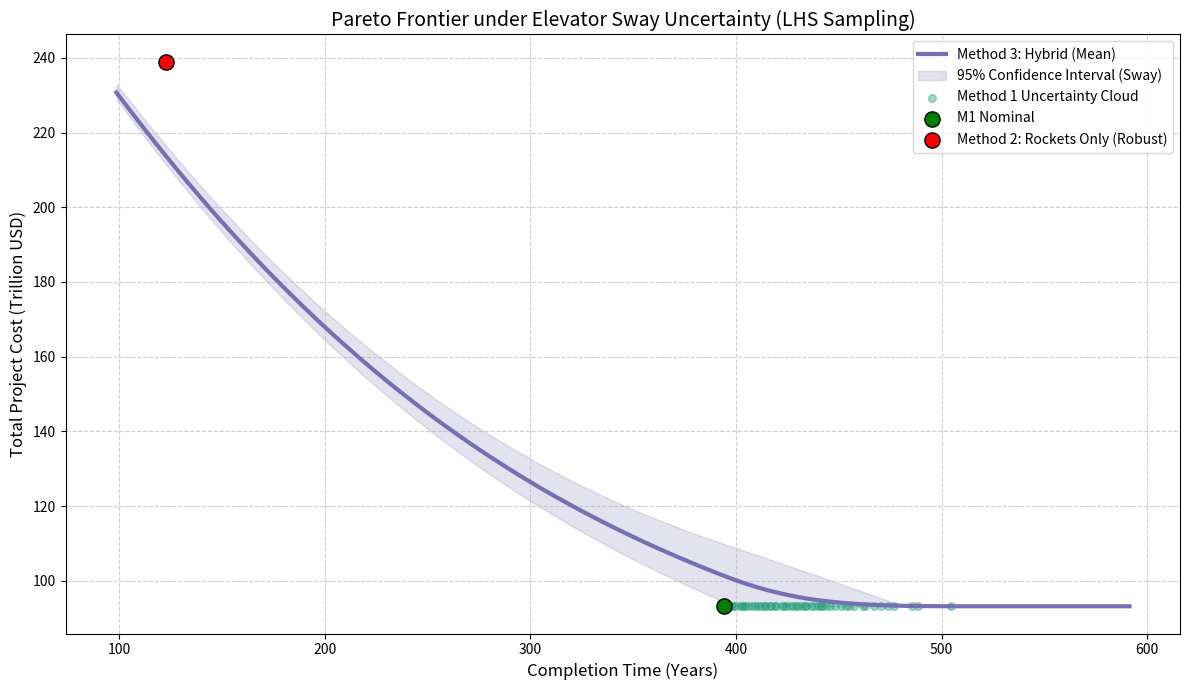
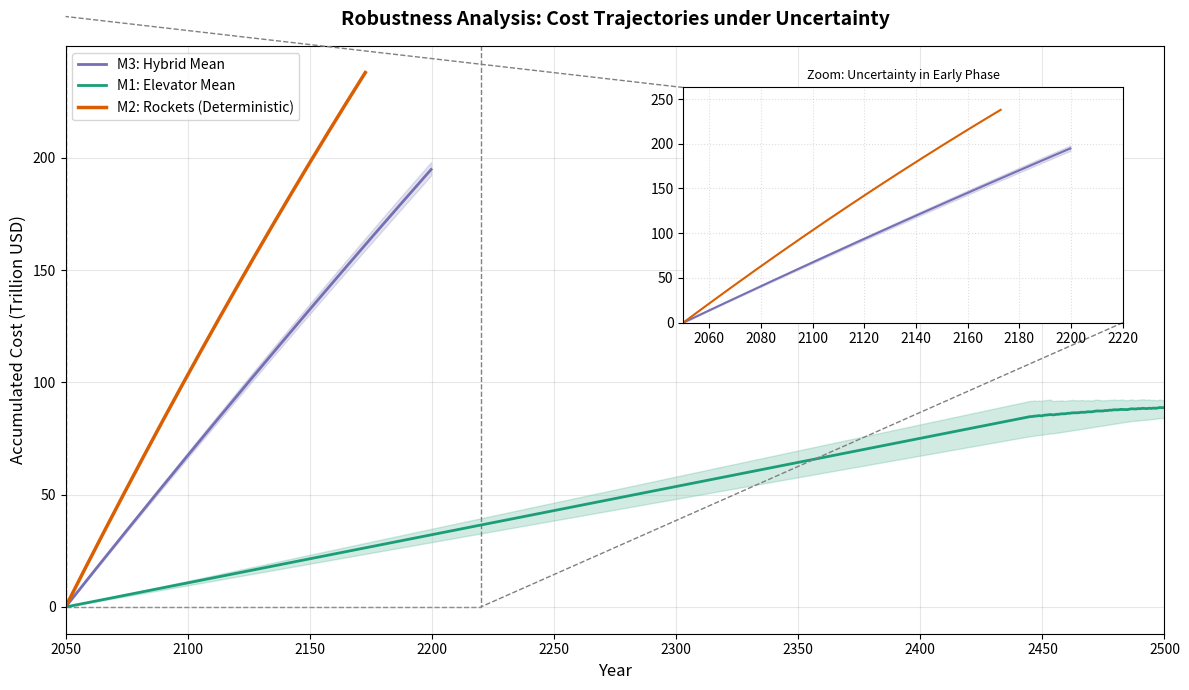

These figures' Python source, in order:
import numpy as np
import pandas as pd
import matplotlib.pyplot as plt
from mpl_toolkits.axes_grid1.inset_locator import inset_axes, mark_inset

# =============================================================================
# 1. 基础参数与设置
# =============================================================================
M_TOTAL = 1e8
G0, MU, RE, RGEO = 9.80665, 398600.44, 6378.0, 42164.0
V_ROT_EQUATOR = 0.4651
ALPHA_G, ALPHA_E = 0.3, 0.6
L_MAX = 6000.0
DV_G, ISP_G = 2.2, 460.0
DV_BASE, ISP_E = 15.2, 430.0
C_DRY, C_PROP = 3.1e6, 500.0
N_PORTS, U_PORT = 3, 179000.0
ETA_E, PI_E = 0.8, 0.03
LAMBDA_J = 2.0
SCALE_DISCOUNT = 0.2  # 20% 规模折扣
START_YEAR = 2050

BASES_DATA = {
    "Alaska (USA)": 57.43528, "Vandenberg (USA)": 34.75133,
    "Starbase (USA)": 25.99700, "Cape Canaveral (USA)": 28.48889,
    "Wallops (USA)": 37.84333, "Baikonur (KAZ)": 45.96500,
    "Kourou (GUF)": 5.16900, "Sriharikota (IND)": 13.72000,
    "Taiyuan (CHN)": 38.84910, "Mahia (NZL)": -39.26085
}

# 绘图配色
colors = {
    'rocket': '#D95F02',   # 砖红
    'elevator': '#1B9E77', # 蓝绿/深绿
    'hybrid': '#7570B3'    # 蓝紫
}

# =============================================================================
# 2. LHS 采样与截断正态分布生成器 (新增模块)
# =============================================================================
def generate_lhs_samples(n_samples=50, mean=1.05, std=0.05, lower_bound=1.0):
    """
    生成符合截断正态分布的 LHS 样本 Y (摇晃系数)
    Y >= 1.0, 位于分母, Y越大运力越低
    """
    # 1. 生成 [0, 1] 之间的均匀分布 LHS 样本
    # 将概率空间分成 n_samples 份
    intervals = np.linspace(0, 1, n_samples + 1)
    # 在每个区间内随机取一个点
    points = np.random.uniform(intervals[:-1], intervals[1:], n_samples)
    # 打乱顺序 (虽然一维不需要打乱，但为了严谨性)
    np.random.shuffle(points)
    
    # 2. 使用逆变换采样 (Inverse Transform Sampling) 将均匀分布映射到正态分布
    # 这里我们手动实现一个简单的映射逻辑，或者直接利用截断逻辑
    # 为了简单且不引入 scipy，我们使用 Accept-Reject 策略配合 LHS 的分层思想
    # 但为了保证 LHS 的均匀性，最佳方法是直接映射：
    
    # 既然不能用 scipy.stats.norm.ppf，我们用 numpy 近似或直接采样后排序匹配
    # 方法：生成大量正态分布随机数，截断，然后取分位数匹配 LHS 的 points
    
    pool_size = n_samples * 100
    raw_pool = np.random.normal(mean, std, pool_size)
    valid_pool = raw_pool[raw_pool >= lower_bound] # 截断
    
    # 如果有效池不够，继续生成 (极小概率)
    while len(valid_pool) < n_samples:
        more = np.random.normal(mean, std, pool_size)
        valid_pool = np.concatenate([valid_pool, more[more >= lower_bound]])
    
    # 排序有效池
    valid_pool.sort()
    
    # 根据 LHS 的 points (百分比位置) 选取对应的值
    # 比如 points=[0.1, 0.5, 0.9], 我们就取 valid_pool 中第 10%, 50%, 90% 位置的数
    indices = (points * len(valid_pool)).astype(int)
    lhs_samples = valid_pool[indices]
    
    return lhs_samples

# =============================================================================
# 3. 核心计算函数
# =============================================================================
def get_rocket_stats(dv, isp, alpha, is_elevator=False):
    r = np.exp((dv * 1000) / (isp * G0))
    kappa = r * (1 + alpha)
    cost = alpha * C_DRY + (r - 1) * (1 + alpha) * C_PROP
    if is_elevator:
        delta_epsilon = MU * (1/RE - 1/RGEO) * 1e6
        kwh_per_ton = (1000 * delta_epsilon) / (ETA_E * 3.6e6)
        cost += kappa * (kwh_per_ton * PI_E)
    return kappa, cost

# 初始化基础数据
k_g, cost_g = get_rocket_stats(DV_G, ISP_G, ALPHA_G, True)
yearly_payload_g_nominal = (N_PORTS * U_PORT) / k_g # 标称年运力 (Y=1)

base_list = []
for name, lat in BASES_DATA.items():
    v_rot = V_ROT_EQUATOR * np.cos(np.radians(lat))
    dv_eff = DV_BASE - v_rot
    k, c = get_rocket_stats(dv_eff, ISP_E, ALPHA_E, False)
    max_y = (LAMBDA_J * 365 * L_MAX) / k
    base_list.append({"Cost": c, "Yearly": max_y, "Name": name})
df_bases = pd.DataFrame(base_list).sort_values("Cost")
total_yearly_rockets = df_bases["Yearly"].sum()
# 这里的 T_MIN 和 T_MAX 基于标称运力计算
T_MIN = M_TOTAL / (yearly_payload_g_nominal + total_yearly_rockets)
T_MAX_NOMINAL = M_TOTAL / yearly_payload_g_nominal

# 核心算法: 动态迭代求解器 (积分修正版)
# [修改] 增加参数 sway_Y, 默认为 1.0
def solve_allocation_with_integral_cost(time_target, total_mass, sway_Y=1.0):
    # 根据摇晃系数调整电梯年运力
    # 公式: Throughput = U / (Kg * Y) -> Nominal / Y
    current_yearly_elevator = yearly_payload_g_nominal / sway_Y
    
    final_marginal_discount = 0.0 
    
    for i in range(10):
        avg_discount = final_marginal_discount * 0.5
        effective_base_costs = df_bases["Cost"] * (1 - avg_discount)
        avg_rocket_cost = effective_base_costs.mean()
        
        rem = total_mass
        cost_iter = 0
        mass_ele = 0
        mass_roc = 0
        
        if avg_rocket_cost < cost_g:
            # 极端情况优先火箭
            can_take_roc = min(rem, total_yearly_rockets * time_target)
            cost_iter += can_take_roc * avg_rocket_cost 
            mass_roc += can_take_roc
            rem -= can_take_roc
            cost_iter += rem * cost_g
            mass_ele += rem
        else:
            # 正常优先电梯 (使用受摇晃影响的运力)
            can_take_ele = min(rem, current_yearly_elevator * time_target)
            cost_iter += can_take_ele * cost_g
            mass_ele += can_take_ele
            rem -= can_take_ele
            needed_rocket = rem
            for idx, b in df_bases.iterrows():
                if needed_rocket <= 0: break
                can_take = min(needed_rocket, b["Yearly"] * time_target)
                cost_iter += can_take * b["Cost"] * (1 - avg_discount)
                mass_roc += can_take
                needed_rocket -= can_take
        
        new_marginal_discount = SCALE_DISCOUNT * (mass_roc / total_mass)
        if abs(new_marginal_discount - final_marginal_discount) < 0.0001:
            return cost_iter, mass_roc, mass_ele, new_marginal_discount
        final_marginal_discount = new_marginal_discount
        
    return cost_iter, mass_roc, mass_ele, final_marginal_discount

# =============================================================================
# 4. 执行 LHS 采样与不确定性分析
# =============================================================================
print("执行 LHS 采样与不确定性分析...")
N_SAMPLES = 50 # 样本数
sway_samples = generate_lhs_samples(n_samples=N_SAMPLES, mean=1.05, std=0.1, lower_bound=1.0)

# 用于存储多次仿真的结果
pareto_runs = []    # 存储每次 Method 3 的帕累托曲线
m1_runs = []        # 存储每次 Method 1 的结果
# Method 2 不受摇晃影响，只算一次

# --- A. 批量计算 ---
# 1. Method 2 (Rocket Only) - 静态
t_m2 = M_TOTAL / total_yearly_rockets
c_m2_raw = 0
avg_discount_m2 = SCALE_DISCOUNT * 0.5
for _, b in df_bases.iterrows():
    c_m2_raw += b["Yearly"] * t_m2 * b["Cost"]
c_m2_raw *= (1 - avg_discount_m2)
pressure_m2 = (T_MAX_NOMINAL - t_m2) / (T_MAX_NOMINAL - T_MIN)
final_cost_m2 = c_m2_raw * (1 + 0.5 * pressure_m2**2)

# 2. 循环计算 LHS 样本 (Method 1 & 3)
t_axis = np.linspace(T_MIN, T_MAX_NOMINAL * 1.5, 100) # 稍微延长坐标轴以容纳更慢的情况

for Y_val in sway_samples:
    # --- Method 1 (Elevator Only) ---
    # 运力下降 -> 时间变长
    real_capacity = yearly_payload_g_nominal / Y_val
    t_m1_real = M_TOTAL / real_capacity
    # 成本不变 (假设按吨付费)，但可能因为时间延长导致项目管理惩罚? 
    # 这里保持原逻辑：成本 = M_TOTAL * cost_g (纯OpEx)
    cost_m1_real = (M_TOTAL * cost_g)
    m1_runs.append((t_m1_real, cost_m1_real))
    
    # --- Method 3 (Hybrid Pareto) ---
    run_costs = []
    run_times = []
    
    for T in t_axis:
        # 物理限制检查: 如果 T 太短，连全速都跑不完，成本无穷大
        max_possible = (real_capacity + total_yearly_rockets) * T
        if max_possible < M_TOTAL:
            run_costs.append(np.nan) # 不可行
            run_times.append(T)
            continue
            
        raw_cost, m_roc, m_ele, avg_d = solve_allocation_with_integral_cost(T, M_TOTAL, sway_Y=Y_val)
        
        # 压力惩罚: 使用标称的最慢时间作为基准，还是当前的?
        # 为了公平，统一使用标称 T_MAX_NOMINAL 作为项目预期的 Deadline
        pressure = max(0, (T_MAX_NOMINAL - T) / (T_MAX_NOMINAL - T_MIN))
        final_cost = raw_cost * (1 + 0.5 * (pressure ** 2))
        
        run_costs.append(final_cost / 1e12)
        run_times.append(T)
        
    pareto_runs.append(pd.DataFrame({"Time": run_times, "Cost": run_costs}))

# =============================================================================
# 5. 绘图 1: 帕累托前沿 (带置信区间)
# =============================================================================
plt.figure(figsize=(12, 7))

# 绘制 Method 3 的置信区间
# 我们需要对齐 Time 轴来计算 Cost 的分位数
# 创建一个统一的 DataFrame
df_concat = pd.concat(pareto_runs, axis=0)
# 按时间分组，计算均值和置信区间
grouped = df_concat.groupby("Time")["Cost"].agg(['mean', lambda x: x.quantile(0.05), lambda x: x.quantile(0.95)]).reset_index()
grouped.columns = ["Time", "Mean", "Lower", "Upper"]
# 过滤掉 NaN (不可行区域)
grouped = grouped.dropna()



plt.plot(grouped["Time"], grouped["Mean"], color=colors['hybrid'], linewidth=3, label='Method 3: Hybrid (Mean)')
plt.fill_between(grouped["Time"], grouped["Lower"], grouped["Upper"], color=colors['hybrid'], alpha=0.2, label='95% Confidence Interval (Sway)')

# 绘制 Method 1 的散点云 (展示不确定性范围)
m1_times = [r[0] for r in m1_runs]
m1_costs = [r[1]/1e12 for r in m1_runs]
plt.scatter(m1_times, m1_costs, color=colors['elevator'], s=30, alpha=0.4, label='Method 1 Uncertainty Cloud')
# 标称点
plt.scatter(M_TOTAL/yearly_payload_g_nominal, (M_TOTAL*cost_g)/1e12, color='green', s=120, edgecolors='black', zorder=5, label='M1 Nominal')

# 绘制 Method 2 (固定点)
plt.scatter(t_m2, final_cost_m2/1e12, color='red', s=120, edgecolors='black', zorder=5, label='Method 2: Rockets Only (Robust)')

plt.title("Pareto Frontier under Elevator Sway Uncertainty (LHS Sampling)", fontsize=14)
plt.xlabel("Completion Time (Years)", fontsize=12)
plt.ylabel("Total Project Cost (Trillion USD)", fontsize=12)
plt.grid(True, linestyle='--', alpha=0.6)
plt.legend(loc='upper right')

plt.tight_layout()
plt.savefig("pareto_frontier_uncertainty.png")
plt.show()

# =============================================================================
# 6. 绘图 2: 成本累积仿真 (带置信区间)
# =============================================================================
fig, ax = plt.subplots(figsize=(12, 7))

# 辅助函数: 计算一条仿真曲线
def get_curve(duration, total_cost, m_ele, m_roc, sway_Y=1.0):
    years = np.linspace(0, duration, 200)
    costs = []
    
    # 实际电梯运力 (ton/year)
    real_ele_cap = yearly_payload_g_nominal / sway_Y
    # 实际需要的电梯年运量 (如果 m_ele 是总目标)
    # 这里的 m_ele 是 solve 函数算出来的"总量"。
    # 在仿真中，我们假设按分配好的 m_ele 和 m_roc 匀速执行
    step_ele = m_ele / 200
    step_roc = m_roc / 200
    
    cumulative_cost = 0.0
    cumulative_roc_mass = 0.0
    
    avg_base_price = 0
    total_cap = df_bases["Yearly"].sum()
    for _, b in df_bases.iterrows():
        avg_base_price += b["Cost"] * (b["Yearly"]/total_cap)
    
    for _ in years:
        costs.append(cumulative_cost / 1e12)
        cost_step_ele = step_ele * cost_g
        
        if M_TOTAL > 0: progress = cumulative_roc_mass / M_TOTAL
        else: progress = 0
        
        current_discount = SCALE_DISCOUNT * progress
        current_rocket_price = avg_base_price * (1 - current_discount)
        cost_step_roc = step_roc * current_rocket_price
        
        cumulative_cost += (cost_step_ele + cost_step_roc)
        cumulative_roc_mass += step_roc
    
    # 校准终点
    if cumulative_cost > 0: scale_fix = total_cost / cumulative_cost
    else: scale_fix = 1.0
    return years + START_YEAR, [c * scale_fix for c in costs]

# --- 绘制 Method 3 (Hybrid) 的不确定性带 ---
# 选取标称时间 T=150 进行多次仿真
t_target = 150.0
sim_curves_m3 = []
for Y_val in sway_samples:
    raw, m_r, m_e, _ = solve_allocation_with_integral_cost(t_target, M_TOTAL, sway_Y=Y_val)
    pres = (T_MAX_NOMINAL - t_target) / (T_MAX_NOMINAL - T_MIN)
    final_c = raw * (1 + 0.5 * pres**2)
    ys, cs = get_curve(t_target, final_c, m_e, m_r, Y_val)
    # 为了绘图，插值到统一时间轴
    common_years = np.linspace(START_YEAR, START_YEAR + 450, 500)
    interp_costs = np.interp(common_years, ys, cs, right=np.nan) # 完成后设为NaN
    sim_curves_m3.append(interp_costs)

sim_arr_m3 = np.array(sim_curves_m3)
mean_m3 = np.nanmean(sim_arr_m3, axis=0)
upper_m3 = np.nanpercentile(sim_arr_m3, 95, axis=0)
lower_m3 = np.nanpercentile(sim_arr_m3, 5, axis=0)



ax.plot(common_years, mean_m3, color=colors['hybrid'], linewidth=2, label='M3: Hybrid Mean')
ax.fill_between(common_years, lower_m3, upper_m3, color=colors['hybrid'], alpha=0.2)

# --- 绘制 Method 1 (Elevator) 的不确定性带 ---
sim_curves_m1 = []
for Y_val in sway_samples:
    real_cap = yearly_payload_g_nominal / Y_val
    dur = M_TOTAL / real_cap
    c_m1 = M_TOTAL * cost_g
    ys, cs = get_curve(dur, c_m1, M_TOTAL, 0, Y_val)
    interp_costs = np.interp(common_years, ys, cs, right=np.nan)
    sim_curves_m1.append(interp_costs)

sim_arr_m1 = np.array(sim_curves_m1)
mean_m1 = np.nanmean(sim_arr_m1, axis=0)
upper_m1 = np.nanpercentile(sim_arr_m1, 95, axis=0)
lower_m1 = np.nanpercentile(sim_arr_m1, 5, axis=0)

ax.plot(common_years, mean_m1, color=colors['elevator'], linewidth=2, label='M1: Elevator Mean')
ax.fill_between(common_years, lower_m1, upper_m1, color=colors['elevator'], alpha=0.2)

# --- 绘制 Method 2 (Rocket) - 稳如泰山 ---
# Method 2 不受影响，画一条实线即可
ys_m2, cs_m2 = get_curve(t_m2, final_cost_m2, 0, M_TOTAL)
ax.plot(ys_m2, cs_m2, color=colors['rocket'], linewidth=2.5, label='M2: Rockets (Deterministic)')


# 装饰
ax.set_title("Robustness Analysis: Cost Trajectories under Uncertainty", fontsize=14, fontweight='bold', pad=15)
ax.set_xlabel("Year", fontsize=12)
ax.set_ylabel("Accumulated Cost (Trillion USD)", fontsize=12)
ax.grid(True, alpha=0.3)
ax.set_xlim(START_YEAR, START_YEAR + 450)
ax.legend(loc='upper left')

# Inset Zoom
axins = inset_axes(ax, width="40%", height="40%", loc=1, borderpad=3)
axins.plot(common_years, mean_m3, color=colors['hybrid'])
axins.fill_between(common_years, lower_m3, upper_m3, color=colors['hybrid'], alpha=0.2)
axins.plot(ys_m2, cs_m2, color=colors['rocket'])
axins.set_xlim(2050, 2220)
axins.set_ylim(0, final_cost_m2/1e12 * 1.1)
axins.grid(True, linestyle=':', alpha=0.4)
axins.set_title("Zoom: Uncertainty in Early Phase", fontsize=9)
mark_inset(ax, axins, loc1=2, loc2=4, fc="none", ec="0.5", linestyle="--")

plt.tight_layout()
plt.savefig("simulation_trajectories_uncertainty.png", dpi=300)
plt.show()

print("--- 不确定性分析完成 ---")